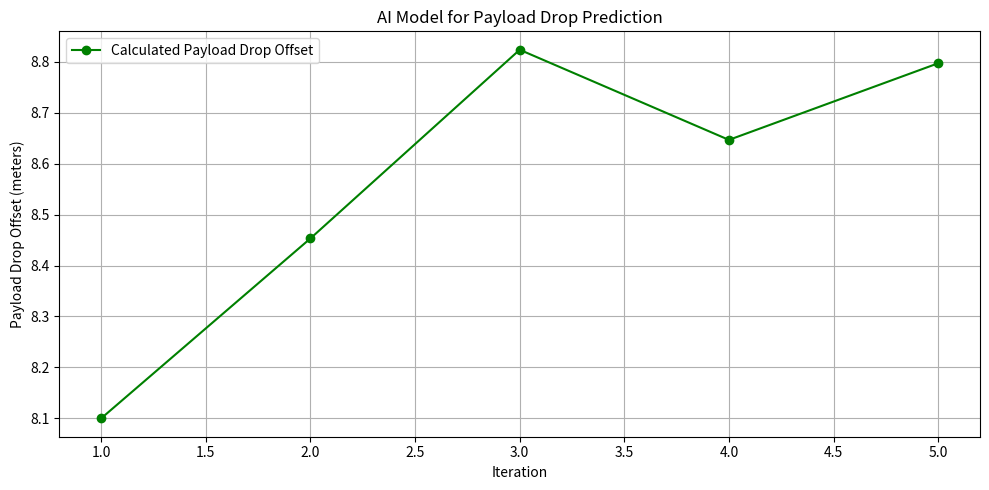

Write Python code to recreate this figure.
# ----------------------------------------------------
# Algorithm 59: AI Model Class for Payload Drop Prediction
# Frontend: Simulation + Plot
# Backend: Hardware Logic
# 5 Iterations Included
# ----------------------------------------------------

import matplotlib.pyplot as plt
import random
import numpy as np

# =======================
# FRONTEND: Simulation
# =======================

# Drone and Environmental Parameters
drone_params = {
    "altitude": 12.0,  # in meters
    "velocity": 10.0,  # in m/s
    "wind_speed": 5.0,  # in m/s
    "battery_level": 85,  # percentage
    "latitude": 19.0760,  # placeholder for simulation
    "longitude": 72.8777,  # placeholder for simulation
}

# AI Model Parameters for Payload Drop
payload_drop_params = {
    "wind_factor": 0.5,  # how much wind affects payload drop position
    "altitude_factor": 0.3,  # how much altitude affects offset
    "velocity_factor": 0.2,  # how much velocity affects offset
}

# Payload Drop Prediction AI Model Class
class PayloadDropPrediction:
    def __init__(self, wind_factor, altitude_factor, velocity_factor):
        """Initialize the AI Model with factors affecting payload drop."""
        self.wind_factor = wind_factor
        self.altitude_factor = altitude_factor
        self.velocity_factor = velocity_factor

    def calculate_offset(self, drone_params):
        """Calculate the offset for payload drop based on drone parameters."""
        wind_offset = drone_params["wind_speed"] * self.wind_factor
        altitude_offset = drone_params["altitude"] * self.altitude_factor
        velocity_offset = drone_params["velocity"] * self.velocity_factor
        total_offset = wind_offset + altitude_offset + velocity_offset
        return total_offset

# Instantiate the AI Model for Payload Drop Prediction
model = PayloadDropPrediction(payload_drop_params["wind_factor"],
                              payload_drop_params["altitude_factor"],
                              payload_drop_params["velocity_factor"])

# Simulate the payload drop calculations
offsets = []
for i in range(5):
    # Calculate the drop offset using the model class
    offset = model.calculate_offset(drone_params)
    
    # Simulate slight random changes in drone parameters
    drone_params["altitude"] += random.uniform(-0.5, 0.5)  # Altitude change
    drone_params["velocity"] += random.uniform(-1.0, 1.0)  # Velocity change
    drone_params["wind_speed"] += random.uniform(-2.0, 2.0)  # Wind speed change
    
    # Append the calculated offset
    offsets.append(offset)
    
    print(f"Iteration {i+1}: Drop Offset={offset:.2f} meters")

# 🎨 Plotting Payload Drop Offset
plt.figure(figsize=(10, 5))

# Plot drop offsets over iterations
plt.plot(range(1, 6), offsets, 'go-', label="Calculated Payload Drop Offset")
plt.title("AI Model for Payload Drop Prediction")
plt.xlabel("Iteration")
plt.ylabel("Payload Drop Offset (meters)")
plt.legend()
plt.grid(True)

plt.tight_layout()
plt.show()

# =======================
# BACKEND: Hardware Logic
# =======================

print("\n⚙️ BACKEND: Payload Drop Offset Processing:")

# Simulate backend logic for real-time calculation of the drop offset
for i in range(5):
    # Calculate the drop offset for hardware deployment using the model
    offset = model.calculate_offset(drone_params)
    
    # Simulate changes in drone parameters (to reflect real-time updates)
    drone_params["altitude"] += random.uniform(-0.5, 0.5)  # Altitude fluctuation
    drone_params["velocity"] += random.uniform(-1.0, 1.0)  # Velocity fluctuation
    drone_params["wind_speed"] += random.uniform(-2.0, 2.0)  # Wind speed fluctuation
    
    print(f"[BACKEND] Iteration {i+1}: Payload Drop Offset={offset:.2f} meters, Altitude={drone_params['altitude']:.2f}, Velocity={drone_params['velocity']:.2f}, Wind Speed={drone_params['wind_speed']:.2f}")

print("\n✅ Payload drop prediction processed successfully.")
